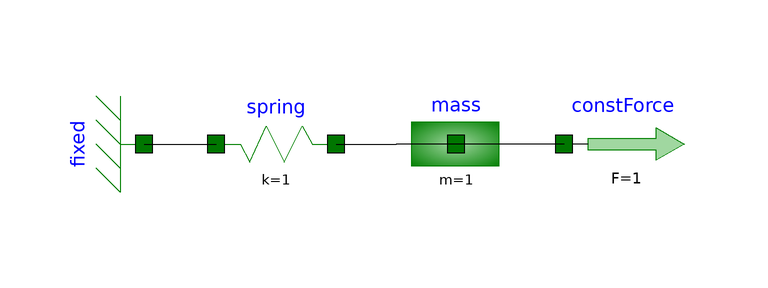

The component connection diagram of the Modelica model below, drawn from its own Placement and Line annotations.

model SpringMassForce
          DSFLib.Mechanical.Translational.Components.Fixed fixed annotation(
            Placement(visible = true, transformation(origin = {-22, 0}, extent = {{-10, -10}, {10, 10}}, rotation = -90)));
          DSFLib.Mechanical.Translational.Components.Mass mass(s(start = 0)) annotation(
            Placement(visible = true, transformation(origin = {30, 0}, extent = {{-10, -10}, {10, 10}}, rotation = 0)));
          DSFLib.Mechanical.Translational.Components.Spring spring annotation(
            Placement(visible = true, transformation(origin = {0, 0}, extent = {{-10, -10}, {10, 10}}, rotation = 0)));
          DSFLib.Mechanical.Translational.Components.ConstForce constForce annotation(
            Placement(visible = true, transformation(origin = {58, 0}, extent = {{-10, -10}, {10, 10}}, rotation = 0)));
        equation
          connect(spring.flange_b, mass.flange) annotation(
            Line(points = {{10, -4.44089e-17}, {17, -4.44089e-17}, {17, 0}, {20, 0}}));
          connect(fixed.flange, spring.flange_a) annotation(
            Line(points = {{-22, 0}, {-10, 0}}));
          connect(constForce.flange, mass.flange) annotation(
            Line(points = {{48, 0}, {20, 0}}));
          annotation(
            Diagram(coordinateSystem(extent = {{-100, -100}, {100, 100}})),
            experiment(StartTime = 0, StopTime = 10, Tolerance = 1e-06, Interval = 0.02));
        end SpringMassForce;